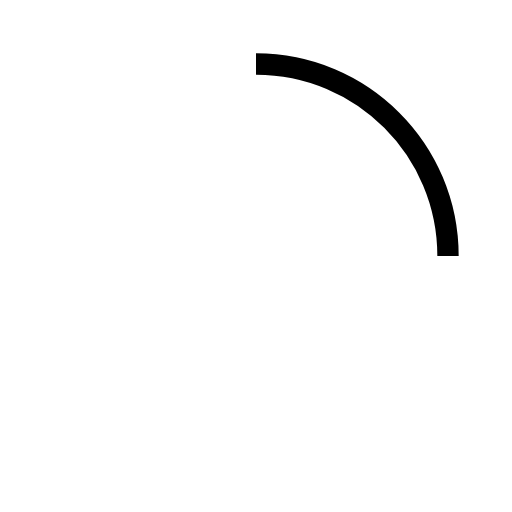
t = 0.00 s
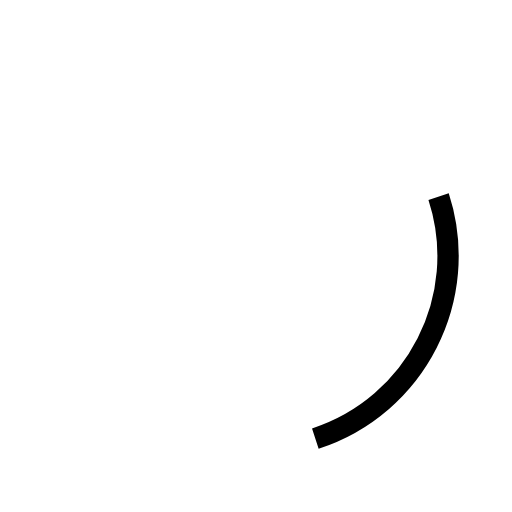
t = 0.30 s
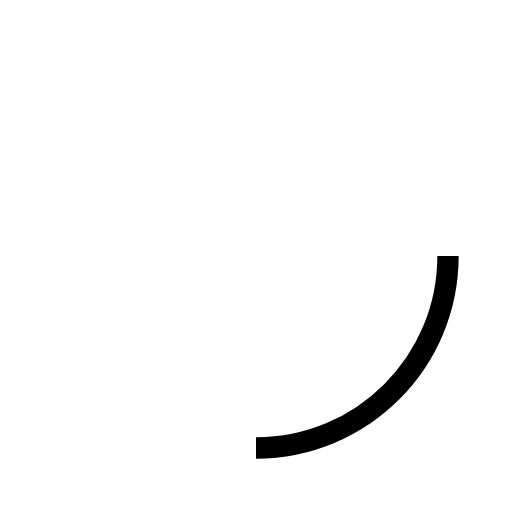
t = 0.38 s
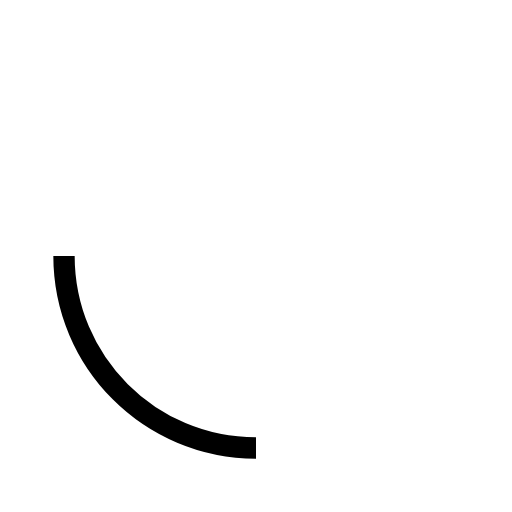
t = 0.75 s
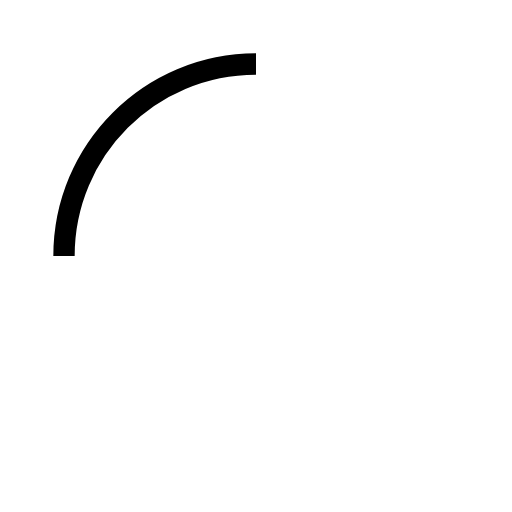
t = 1.13 s
t = 1.50 s: frame unchanged from t = 0.00 s, image omitted

The animated SVG that drew these frames (rendered in a browser with its animation timeline set to each time). Animation: 2 SMIL elements (animate=1,animateTransform=1); one cycle of 1.50 s, repeats indefinitely.

<svg xmlns="http://www.w3.org/2000/svg" viewBox="0 0 24 24">
  <path
    fill="none"
    stroke="currentColor"
    strokeDasharray="15"
    strokeDashoffset="15"
    strokeLinecap="round"
    strokeWidth="2"
    d="M12 3C16.9706 3 21 7.02944 21 12"
  >
    <animate
      fill="freeze"
      attributeName="stroke-dashoffset"
      dur="0.3s"
      values="15;0"
    />
    <animateTransform
      attributeName="transform"
      dur="1.5s"
      repeatCount="indefinite"
      type="rotate"
      values="0 12 12;360 12 12"
    />
  </path>
</svg>
